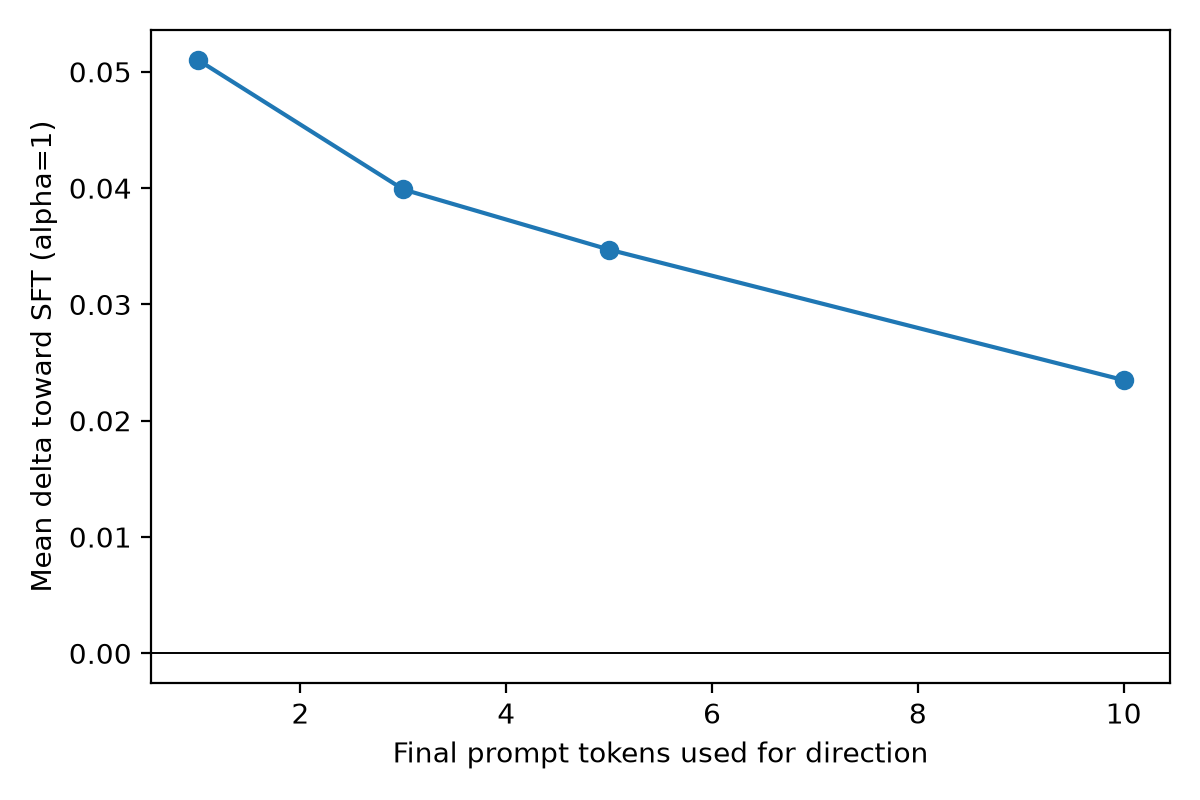

Values plotted in this chart, from the file beside it:
prompt_index, token_window, baseline_sft_to_rl_kl, steered_sft_to_rl_kl, delta_toward_sft_alpha1
0, 1, 0.08206, 0.03675, 0.04531
0, 3, 0.08206, 0.05179, 0.03027
0, 5, 0.08206, 0.05744, 0.02462
0, 10, 0.08206, 0.06791, 0.01415
1, 1, 0.121, 0.03857, 0.08241
1, 3, 0.121, 0.05769, 0.06328
1, 5, 0.121, 0.06613, 0.05484
1, 10, 0.121, 0.08633, 0.03465
2, 1, 0.06447, 0.03105, 0.03342
2, 3, 0.06447, 0.0373, 0.02717
2, 5, 0.06447, 0.04038, 0.02409
2, 10, 0.06447, 0.0492, 0.01527
3, 1, 0.02699, 0.01444, 0.01256
3, 3, 0.02699, 0.01518, 0.01181
3, 5, 0.02699, 0.0173, 0.009691
3, 10, 0.02699, 0.02086, 0.00613
4, 1, 0.04249, 0.0206, 0.02189
4, 3, 0.04249, 0.02031, 0.02218
4, 5, 0.04249, 0.02152, 0.02097
4, 10, 0.04249, 0.02737, 0.01512
5, 1, 0.04208, 0.02585, 0.01622
5, 3, 0.04208, 0.02623, 0.01584
5, 5, 0.04208, 0.02847, 0.01361
5, 10, 0.04208, 0.03249, 0.009589
6, 1, 0.09741, 0.04092, 0.05648
6, 3, 0.09741, 0.04756, 0.04985
6, 5, 0.09741, 0.05118, 0.04623
6, 10, 0.09741, 0.06158, 0.03582
7, 1, 0.1188, 0.04369, 0.07514
7, 3, 0.1188, 0.06785, 0.05098
7, 5, 0.1188, 0.0736, 0.04523
7, 10, 0.1188, 0.09207, 0.02676
8, 1, 0.05231, 0.02784, 0.02446
8, 3, 0.05231, 0.03325, 0.01906
8, 5, 0.05231, 0.03613, 0.01618
8, 10, 0.05231, 0.04042, 0.01189
9, 1, 0.1566, 0.07331, 0.08334
9, 3, 0.1566, 0.08822, 0.06842
9, 5, 0.1566, 0.09931, 0.05734
9, 10, 0.1566, 0.1085, 0.04815
10, 1, 0.04812, 0.02025, 0.02787
10, 3, 0.04812, 0.02478, 0.02334
10, 5, 0.04812, 0.02784, 0.02028
10, 10, 0.04812, 0.03445, 0.01367
11, 1, 0.1223, 0.03528, 0.08707
11, 3, 0.1223, 0.04348, 0.07887
11, 5, 0.1223, 0.05021, 0.07214
11, 10, 0.1223, 0.06977, 0.05258
12, 1, 0.1661, 0.04466, 0.1215
12, 3, 0.1661, 0.08511, 0.081
12, 5, 0.1661, 0.09407, 0.07205
12, 10, 0.1661, 0.1229, 0.04323
13, 1, 0.02724, 0.02242, 0.004823
13, 3, 0.02724, 0.01985, 0.007392
13, 5, 0.02724, 0.02008, 0.00716
13, 10, 0.02724, 0.02113, 0.006114
14, 1, 0.0969, 0.04535, 0.05155
14, 3, 0.0969, 0.06244, 0.03445
14, 5, 0.0969, 0.07088, 0.02601
14, 10, 0.0969, 0.08115, 0.01575
... 4 more rows
